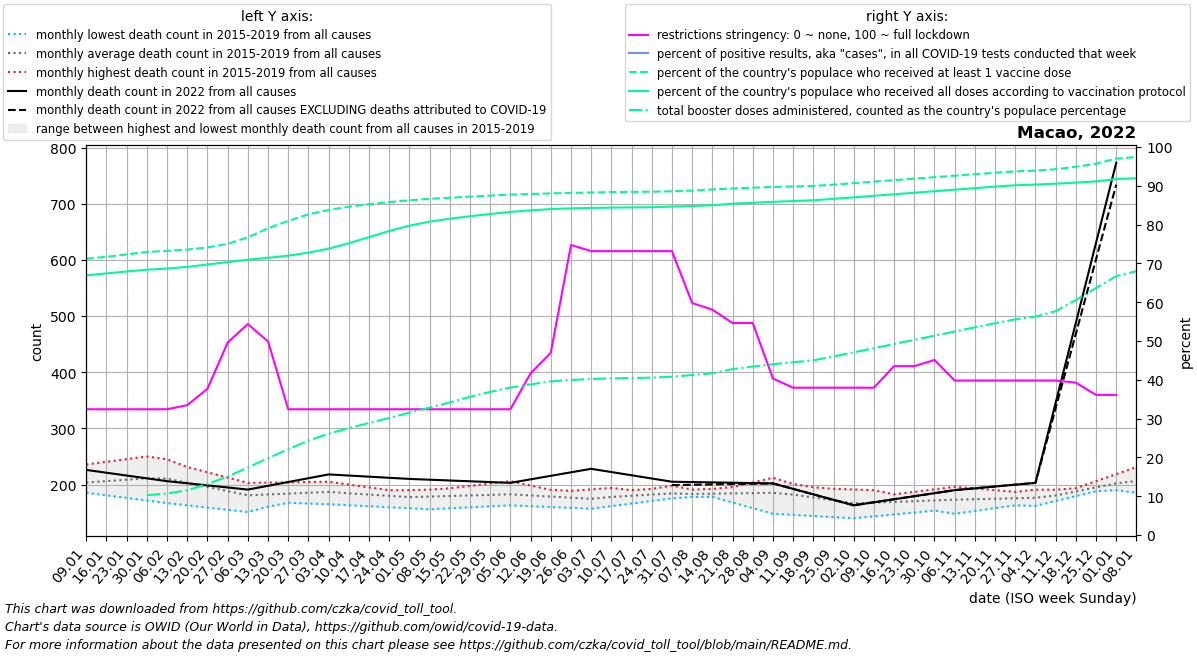

Data behind this chart, as committed beside it:
date, location, time_unit, time, deaths_2010_all_ages, deaths_2011_all_ages, deaths_2012_all_ages, deaths_2013_all_ages, deaths_2014_all_ages, deaths_2015_all_ages, deaths_2016_all_ages, deaths_2017_all_ages, deaths_2018_all_ages, deaths_2019_all_ages, deaths_2020_all_ages, deaths_2021_all_ages, deaths_2022_all_ages, new_deaths, new_cases_smoothed, new_tests_smoothed, positive_test_percent, stringency_index, people_vaccinated, people_fully_vaccinated
2022-01-09, Macao, monthly, 1, , , , , , , 235.8, 185.4, 195.2, 198.0, 222.0, 195.5, 226.0, , 0.429, , , 32.41, 494826, 465005
2022-01-16, Macao, monthly, 2, , , , , , , 240.5, 180.8, 193.4, 209.8, 216.8, 201.0, 221.0, , 0.0, , , 32.41, 498433, 468717
2022-01-23, Macao, monthly, 3, , , , , , , 245.2, 176.2, 191.6, 221.5, 211.5, 206.5, 216.0, , 0.0, , , 32.41, 502706, 472015
2022-01-30, Macao, monthly, 4, , , , , , , 250.0, 171.6, 189.8, 233.2, 206.2, 212.0, 211.0, , 0.0, , , 32.41, 507041, 475265
2022-02-06, Macao, monthly, 5, , , , , , 212.0, 240.6, 167.0, 188.0, 245.0, 201.0, 207.2, 206.0, , 0.0, , , 32.41, 509003, 477290
2022-02-13, Macao, monthly, 6, , , , , , 207.2, 231.2, 163.0, 183.5, 230.5, 197.5, 202.5, 202.2, , 0.0, , , 33.47, 511383, 480372
2022-02-20, Macao, monthly, 7, , , , , , 202.5, 221.8, 159.0, 179.0, 216.0, 194.0, 197.8, 198.5, , 0.0, , , 37.7, 515183, 484587
2022-02-27, Macao, monthly, 8, , , , , , 197.8, 212.4, 155.0, 174.5, 201.5, 190.5, 193.0, 194.8, , 1.001, , , 49.6, 521387, 488874
2022-03-06, Macao, monthly, 9, , , , , , 193.0, 203.0, 151.0, 170.0, 187.0, 187.0, 192.0, 191.0, , 1.716, , , 54.37, 533431, 493154
2022-03-13, Macao, monthly, 10, , , , , , 192.0, 203.5, 160.5, 168.8, 186.8, 183.0, 191.0, 197.8, , 0.286, , , 49.87, 549385, 496556
2022-03-20, Macao, monthly, 11, , , , , , 191.0, 204.0, 170.0, 167.5, 186.5, 179.0, 190.0, 204.5, , 0.0, , , 32.41, 562731, 500435
2022-03-27, Macao, monthly, 12, , , , , , 190.0, 204.5, 179.5, 166.2, 186.2, 175.0, 189.0, 211.2, , 0.0, , , 32.41, 574441, 505738
2022-04-03, Macao, monthly, 13, , , , , , 189.0, 205.0, 189.0, 165.0, 186.0, 171.0, 188.0, 218.0, , 0.0, , , 32.41, 582258, 512919
2022-04-10, Macao, monthly, 14, , , , , , 188.0, 200.0, 183.8, 163.2, 187.0, 167.0, 187.8, 216.0, , 0.0, , , 32.41, 588092, 522615
2022-04-17, Macao, monthly, 15, , , , , , 187.8, 195.0, 178.5, 161.4, 188.0, 172.5, 187.5, 214.0, , 0.0, , , 32.41, 592685, 533587
2022-04-24, Macao, monthly, 16, , , , , , 187.5, 190.0, 173.2, 159.6, 189.0, 178.0, 187.2, 212.0, , 0.0, , , 32.41, 596400, 544649
2022-05-01, Macao, monthly, 17, , , , , , 187.2, 185.0, 168.0, 157.8, 190.0, 183.5, 187.0, 210.0, , 0.0, , , 32.41, 599584, 554122
2022-05-08, Macao, monthly, 18, , , , , , 187.0, 189.2, 169.6, 156.0, 191.0, 189.0, 185.8, 208.6, , 0.0, , , 32.41, 602253, 561407
2022-05-15, Macao, monthly, 19, , , , , , 185.5, 193.4, 171.2, 157.8, 190.0, 183.0, 184.6, 207.2, , 0.0, , , 32.41, 604160, 566591
2022-05-22, Macao, monthly, 20, , , , , , 184.0, 197.6, 172.8, 159.5, 189.0, 177.0, 183.4, 205.8, , 0.0, , , 32.41, 606141, 571091
2022-05-29, Macao, monthly, 21, , , , , , 182.5, 201.8, 174.4, 161.2, 188.0, 171.0, 182.2, 204.4, , 0.572, , , 32.41, 607955, 575115
2022-06-05, Macao, monthly, 22, , , , , , 181.0, 206.0, 176.0, 163.0, 187.0, 165.0, 181.0, 203.0, , 0.429, , , 32.41, 609745, 578800
2022-06-12, Macao, monthly, 23, , , , , , 183.6, 198.2, 176.5, 161.5, 183.0, 167.6, 184.2, 209.2, , 0.0, , , 41.67, 610953, 581562
2022-06-19, Macao, monthly, 24, , , , , , 186.2, 190.5, 177.0, 160.0, 179.0, 170.2, 187.5, 215.5, , 1.143, , , 46.96, 611963, 583846
2022-06-26, Macao, monthly, 25, , , , , , 188.8, 182.8, 177.5, 158.5, 175.0, 172.8, 190.8, 221.8, , 29.57, , , 74.74, 612770, 585103
2022-07-03, Macao, monthly, 26, , , , , , 191.4, 175.0, 178.0, 157.0, 171.0, 175.4, 194.0, 228.0, , 155.6, , , 73.15, 613666, 585941
2022-07-10, Macao, monthly, 27, , , , , , 194.0, 180.8, 178.2, 161.6, 175.0, 178.0, 190.0, 222.2, , 252, , , 73.15, 614302, 586516
2022-07-17, Macao, monthly, 28, , , , , , 190.0, 186.5, 178.4, 166.2, 179.0, 180.2, 186.0, 216.5, , 170.7, , , 73.15, 614726, 586904
2022-07-24, Macao, monthly, 29, , , , , , 186.0, 192.2, 178.6, 170.8, 183.0, 182.5, 182.0, 210.8, , 82.57, , , 73.15, 614988, 587239
2022-07-31, Macao, monthly, 30, , , , , , 182.0, 198.0, 178.8, 175.4, 187.0, 184.8, 178.0, 205.0, 6.0, 14.71, , , 73.15, 615783, 588284
2022-08-07, Macao, monthly, 31, , , , , , 178.0, 188.0, 179.0, 180.0, 191.0, 187.0, 182.6, 204.4, 4.8, 1.715, , , 59.79, 616971, 589438
2022-08-14, Macao, monthly, 32, , , , , , 182.6, 178.0, 187.2, 178.5, 192.2, 190.8, 187.2, 203.8, 3.6, 0.0, , , 58.07, 619083, 590610
2022-08-21, Macao, monthly, 33, , , , , , 187.2, 168.0, 195.5, 177.0, 193.5, 194.6, 191.8, 203.2, 2.4, 1.859, , , 54.63, 620777, 593527
2022-08-28, Macao, monthly, 34, , , , , , 191.8, 158.0, 203.8, 175.5, 194.8, 198.4, 196.4, 202.6, 1.2, 0.143, , , 54.63, 622202, 595049
2022-09-04, Macao, monthly, 35, , , , , , 196.4, 148.0, 212.0, 174.0, 196.0, 202.2, 201.0, 202.0, 0.0, 0.0, , , 40.34, 623461, 596793
2022-09-11, Macao, monthly, 36, , , , , , 201.0, 146.0, 197.5, 171.5, 194.8, 206.0, 195.2, 192.2, 0.0, 0.0, , , 37.96, 624378, 598302
2022-09-18, Macao, monthly, 37, , , , , , 195.2, 144.0, 183.0, 169.0, 193.6, 200.5, 189.5, 182.5, 0.0, 0.0, , , 37.96, 625276, 599613
2022-09-25, Macao, monthly, 38, , , , , , 189.5, 142.0, 168.5, 166.5, 192.4, 195.0, 183.8, 172.8, 0.0, 0.0, , , 37.96, 627690, 602154
2022-10-02, Macao, monthly, 39, , , , , , 183.8, 140.0, 154.0, 164.0, 191.2, 189.5, 178.0, 163.0, 0.0, 0.0, , , 37.96, 630353, 604899
2022-10-09, Macao, monthly, 40, , , , , , 178.0, 143.4, 160.6, 166.6, 190.0, 184.0, 182.5, 168.4, 0.0, 0.0, , , 37.96, 633017, 607643
2022-10-16, Macao, monthly, 41, , , , , , 182.5, 146.8, 167.2, 169.2, 179.5, 184.0, 187.0, 173.8, 0.0, 0.0, , , 43.52, 635681, 610388
2022-10-23, Macao, monthly, 42, , , , , , 187.0, 150.2, 173.8, 171.8, 169.0, 184.0, 191.5, 179.2, 0.0, 0.0, , , 43.52, 638344, 613133
2022-10-30, Macao, monthly, 43, , , , , , 191.5, 153.6, 180.4, 174.4, 158.5, 184.0, 196.0, 184.6, 0.0, 0.0, , , 45.11, 641008, 615878
2022-11-06, Macao, monthly, 44, , , , , , 196.0, 157.0, 187.0, 177.0, 148.0, 184.0, 193.0, 190.0, 0.0, 1.716, , , 39.81, 643672, 618623
2022-11-13, Macao, monthly, 45, , , , , , 193.0, 165.5, 180.8, 177.0, 153.0, 185.6, 190.0, 193.2, 0.0, 0.286, , , 39.81, 646335, 621367
2022-11-20, Macao, monthly, 46, , , , , , 190.0, 174.0, 174.5, 177.0, 158.0, 187.2, 187.0, 196.5, 0.0, 0.143, , , 39.81, 648999, 624112
2022-11-27, Macao, monthly, 47, , , , , , 187.0, 182.5, 168.2, 177.0, 163.0, 188.8, 184.0, 199.8, 0.0, 1.144, , , 39.81, 651367, 626520
2022-12-04, Macao, monthly, 48, , , , , , 184.0, 191.0, 162.0, 177.0, 168.0, 190.4, 181.0, 203.0, 0.0, 9.858, , , 39.81, 652809, 627780
2022-12-11, Macao, monthly, 49, , , , , , 181.0, 190.8, 170.8, 181.2, 178.8, 192.0, 193.5, 345.5, 9.75, 62.71, , , 39.81, 655275, 629388
2022-12-18, Macao, monthly, 50, , , , , , 193.5, 190.5, 179.5, 185.4, 189.6, 191.5, 206.0, 488.0, 19.5, 337.6, , , 39.28, 659613, 631230
2022-12-25, Macao, monthly, 51, , , , , , 206.0, 190.2, 188.2, 189.6, 200.4, 191.0, 218.5, 630.5, 29.25, 579.9, , , 36.11, 664982, 633464
2023-01-01, Macao, monthly, 52, , , , , , 218.5, 190.0, 197.0, 193.8, 211.2, 190.5, 231.0, 773.0, 39.0, 486.7, , , 36.11, 674355, 637675
2023-01-08, Macao, monthly, 1, , , , , , 231.0, 185.4, 195.2, 198.0, 222.0, 190.0, 226.0, , 46.2, 764.4, , , , 677098, 639032
